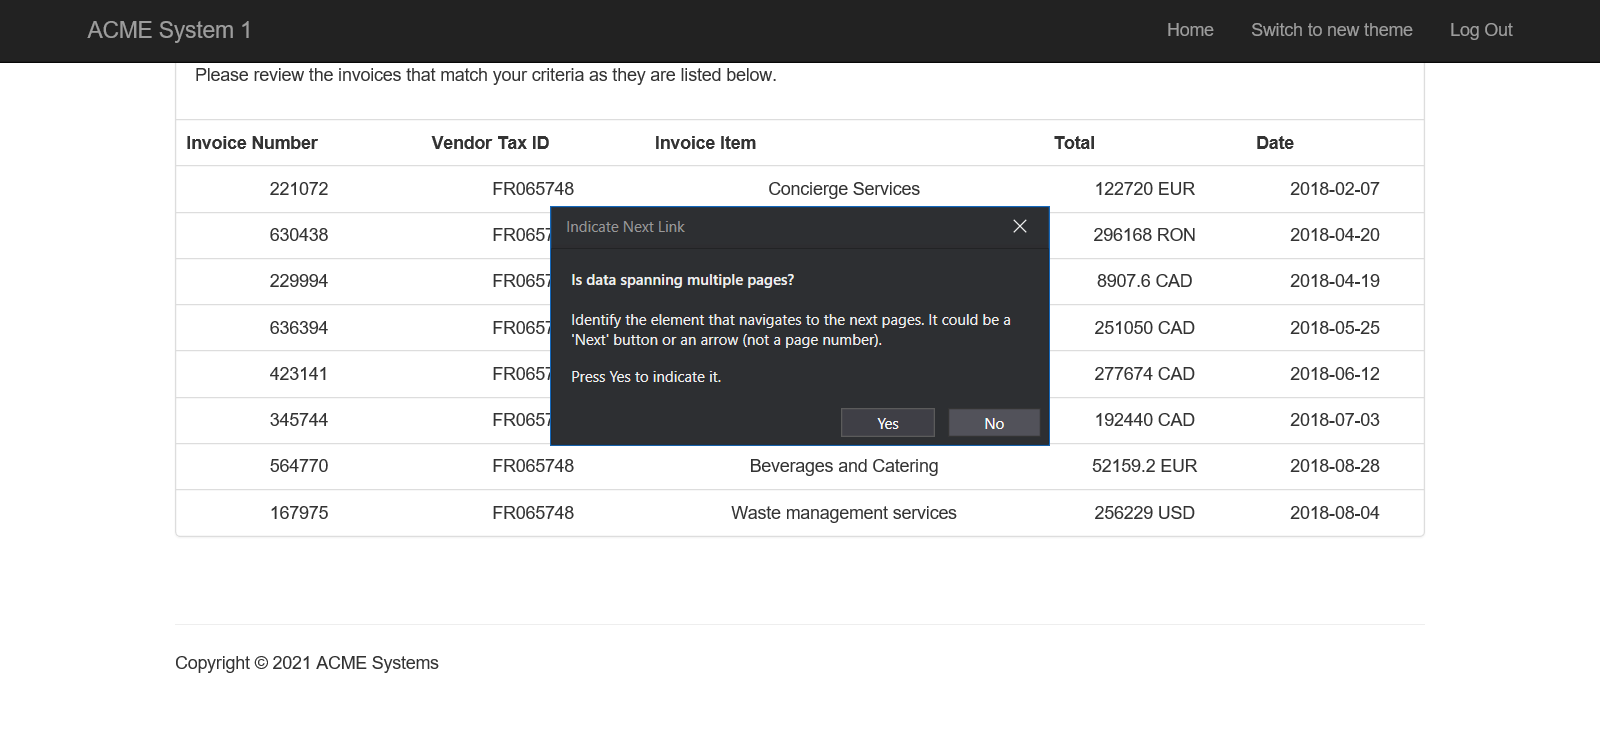
Task: Robotic Enterprise Framework
Workflow: Obtener_Total

Step 1: Attach Browser 'ACMESyste Page' in window 'ACME System 1 - Search Results'

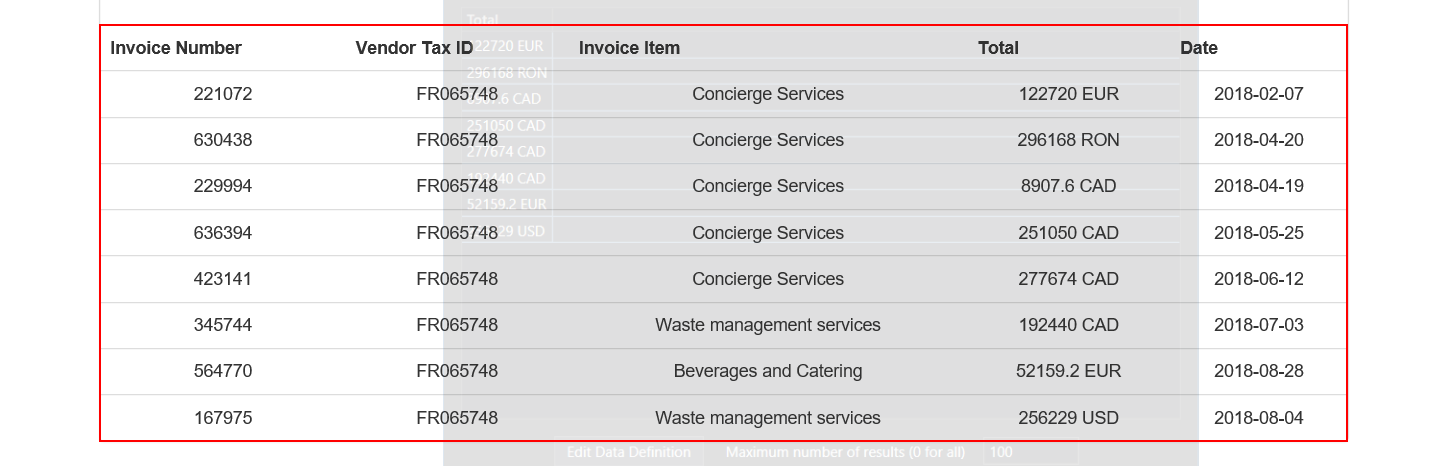
Step 2: get-text from the tbody

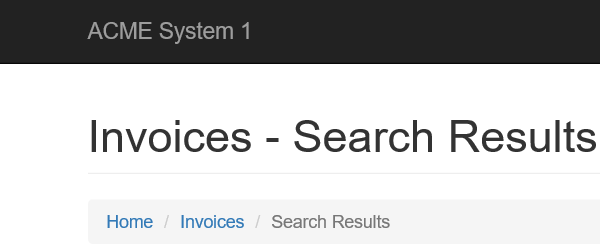
Step 3: Attach Browser 'iexplore.exe ACME' in window 'ACME System 1 - Search Results'

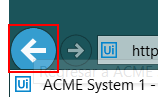
Step 4: click on the push button 'Atrás' in window 'ACME System 1 - Search Results - Internet Explorer' (iexplore.exe)